Run: headless pygame with SDL's dummy video driver; simulated clock (each Clock.tick advances the game by its frame time, no real sleeping); random seed 0; keys injected as events and as key.get_pressed() state; no mouse input.
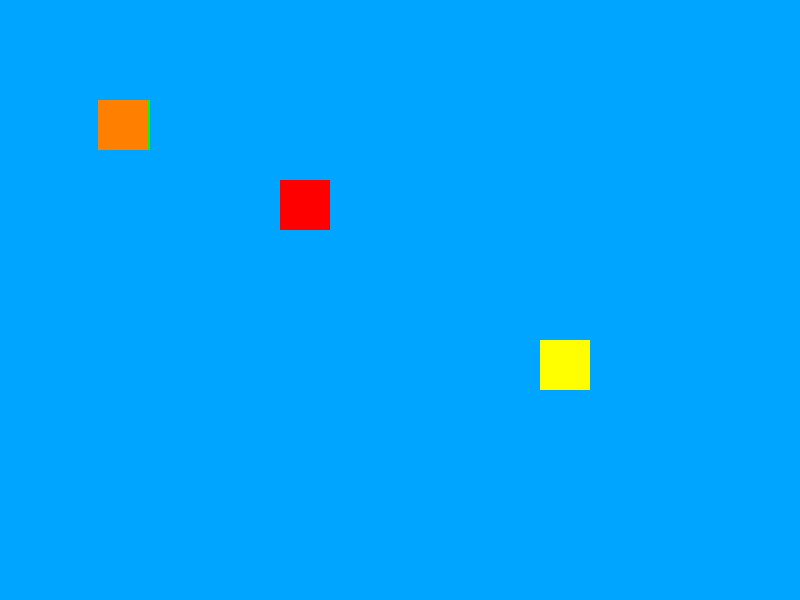
Frame 1 of 4 · flips 1–60 · no input
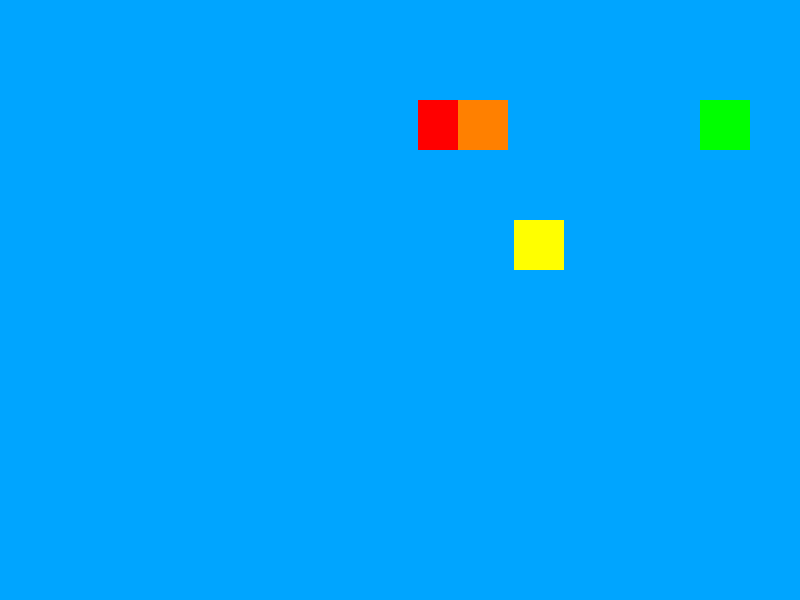
Frame 2 of 4 · flips 61–180 · tapped SPACE, RETURN · held RIGHT (→), D
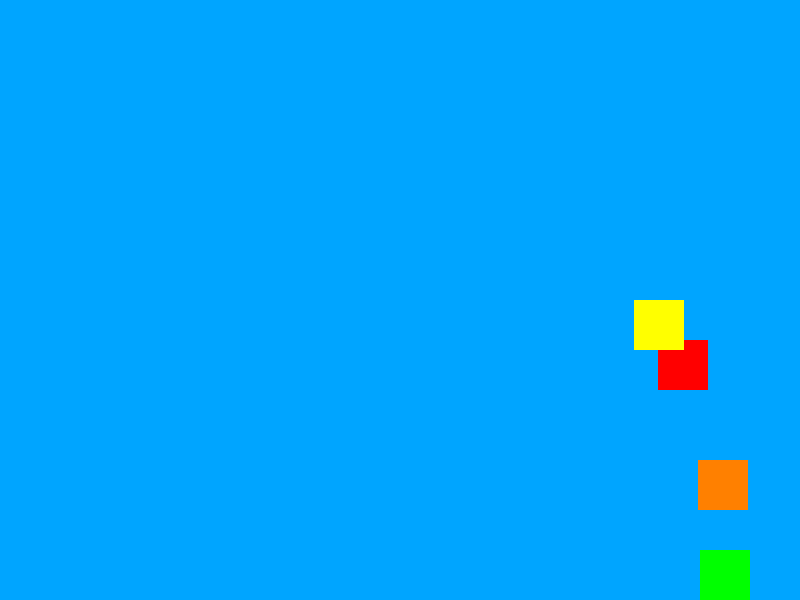
Frame 3 of 4 · flips 181–300 · held DOWN (↓), S
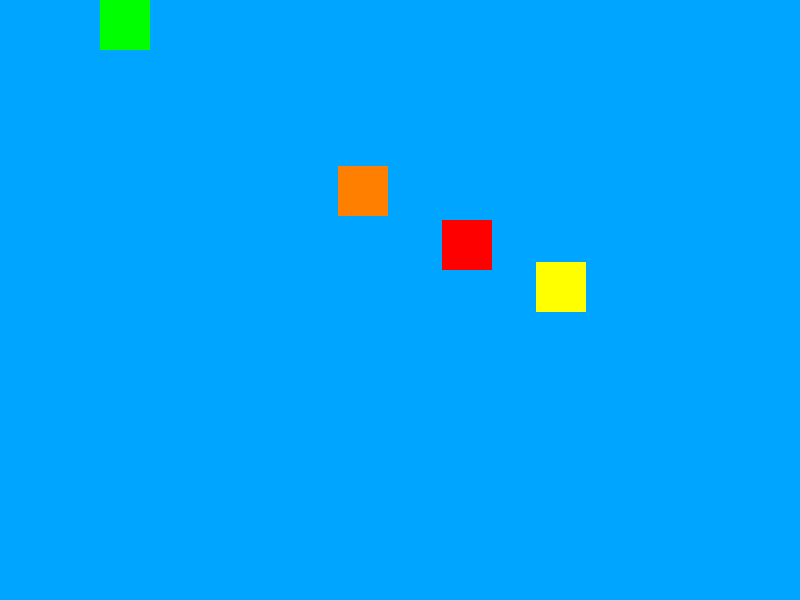
Frame 4 of 4 · flips 301–420 · held LEFT (←), A, UP (↑), W

The pygame program that drew these frames:

import pygame
import sys

pygame.init()

ANCHO, ALTO = 800, 600
ventana = pygame.display.set_mode((ANCHO,ALTO))
pygame.display.set_caption("Ejercicio 7")

clock = pygame.time.Clock()

# ----- Clase Jugador --------
class Jugador:
    def __init__(self, x, y, ancho = 50, altura = 50, vel = 5, color = (0, 255, 0)):
        self.x = x
        self.y = y
        self.ancho = ancho
        self.altura = altura
        self.vel = vel
        self.color = color
        
    def mover(self, teclas):
        if teclas[pygame.K_LEFT]:
            self.x -= self.vel
        if teclas[pygame.K_RIGHT]:
            self.x += self.vel
        if teclas[pygame.K_UP]:
            self.y -= self.vel
        if teclas[pygame.K_DOWN]:
            self.y += self.vel
        
        self.x = max(0, min(ANCHO - self.ancho, self.x))
        self.y = max(0, min(ALTO - self.altura, self.y))
        
    def dibujar(self, ventana):
        pygame.draw.rect(ventana, self.color, (self.x, self.y, self.ancho, self.altura))
    
    def rect(self):
        return pygame.Rect(self.x, self.y, self.ancho, self.altura)
    
    
# ----- Clase Enemigo  ----------
class Enemigo:
    def __init__(self, x, y, vel, color, ancho = 50, altura = 50):
        self.x = x
        self.y = y
        self.vel = vel
        self.color = color
        self.ancho = ancho
        self.altura = altura
        
    def mover(self, jugador):
        # Hacemos que el enemigo se mueva en x hacia la direccion del jugador
        if jugador.x > self.x:
            self.x += self.vel
        if jugador.x < self.x:
            self.x -= self.vel

        # Hacemos que el enemigo se mueva en y hacia la direccion del jugador
        if jugador.y > self.y:
            self.y += self.vel
        if jugador.y < self.y:
            self.y -= self.vel
        
        # limitamos al enemigo(su espacio dentro de la pantalla)
        self.x = max(0, min(ANCHO - self.ancho, self.x))
        self.y = max(0, min(ALTO - self.altura, self.y))
        
    def dibujar(self, ventana):
        pygame.draw.rect(ventana, self.color, (self.x , self.y, self.ancho, self.altura))
        
    def rect(self):
        return pygame.Rect(self.x, self.y, self.ancho, self.altura)
    
# --- Creamos al jugador ------
jugador = Jugador(100, 100)

# --- Creamos a los enemigos ----
enemigos = [
    Enemigo(400, 300, 2, (255, 0, 0)),
    Enemigo(200, 100, 3, (255, 128, 0)),
    Enemigo(600, 400, 1, (255, 255, 0))
]

# ---- iniciamos el bucle principal ----
while True:
    for event in pygame.event.get():
        if event.type == pygame.QUIT:
            pygame.quit()
            sys.exit()
    
    teclas = pygame.key.get_pressed()
    jugador.mover(teclas)
    
    ventana.fill((0, 165, 255))
    jugador.dibujar(ventana)
    
    # Mover y dibujar a los enemigos
    for enemigo in enemigos:
        enemigo.mover(jugador)
        enemigo.dibujar(ventana)
        
        # Detectamos si hubo una colision con el jugador
        if jugador.rect().colliderect(enemigo.rect()):
            print("Colisiion Detectada!!!")

    pygame.display.flip()
    clock.tick(60)    
